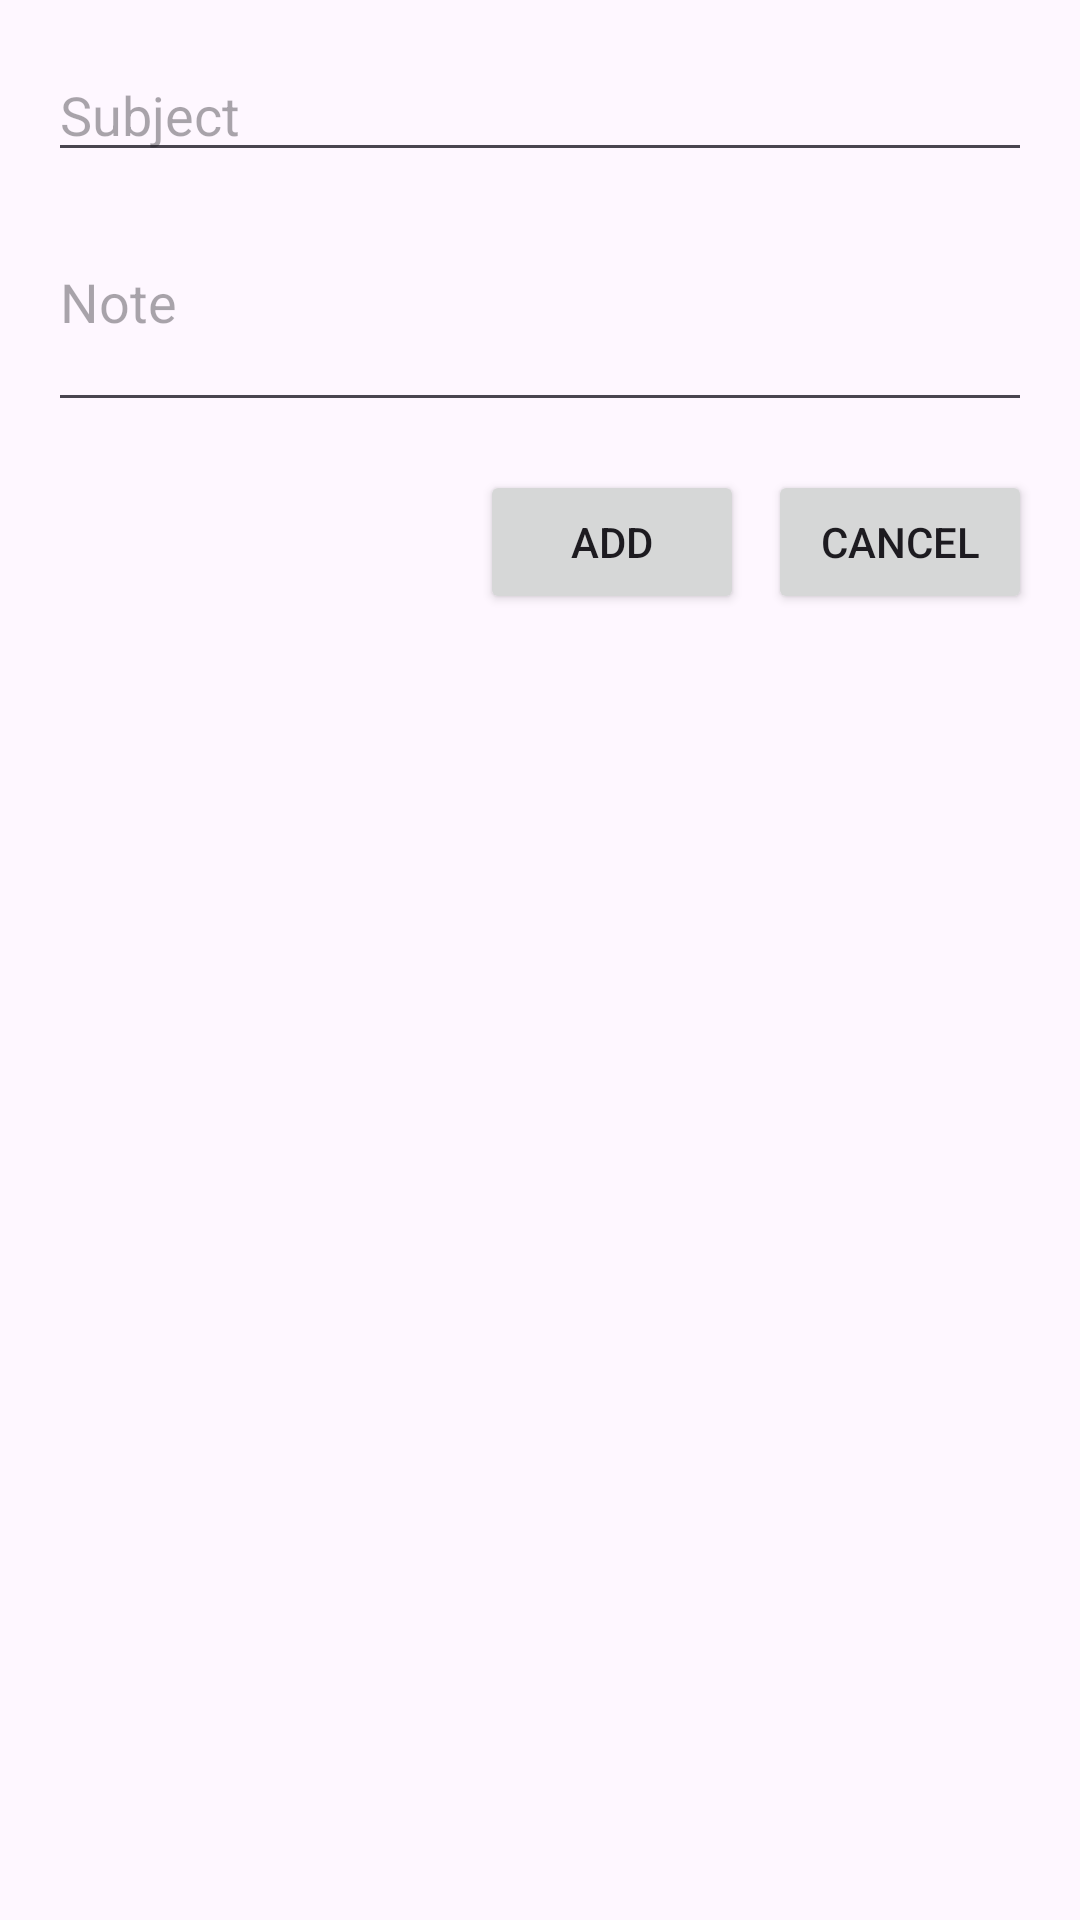

Here is an Android app screen rendered from its layout file. Give the layout XML and the strings, colors and styles it references.
<!-- AndroidManifest.xml: application theme Theme.Note_taking_app -->
<!-- res/layout/note_dialog.xml -->
<?xml version="1.0" encoding="utf-8"?>
<LinearLayout xmlns:android="http://schemas.android.com/apk/res/android"
    android:layout_width="match_parent"
    android:layout_height="wrap_content"
    android:orientation="vertical"
    android:padding="16dp">

    <EditText
        android:id="@+id/subjectEditText"
        android:layout_width="match_parent"
        android:layout_height="wrap_content"
        android:hint="Subject" />

    <EditText
        android:id="@+id/noteEditText"
        android:layout_width="match_parent"
        android:layout_height="wrap_content"
        android:hint="Note"
        android:inputType="textMultiLine"
        android:minLines="3" />

    <LinearLayout
        android:layout_width="match_parent"
        android:layout_height="wrap_content"
        android:orientation="horizontal"
        android:layout_marginTop="16dp"
        android:gravity="end">

        <Button
            android:id="@+id/addButton"
            android:layout_width="wrap_content"
            android:layout_height="wrap_content"
            android:text="Add" />

        <Button
            android:id="@+id/cancelButton"
            android:layout_width="wrap_content"
            android:layout_height="wrap_content"
            android:layout_marginStart="8dp"
            android:text="Cancel" />
    </LinearLayout>

</LinearLayout>
<!-- resources referenced by this layout -->
<resources>
  <style name="Theme.Note_taking_app" parent="Base.Theme.Note_taking_app" />
  <style name="Base.Theme.Note_taking_app" parent="Theme.Material3.DayNight.NoActionBar">
          
          
      </style>
</resources>
